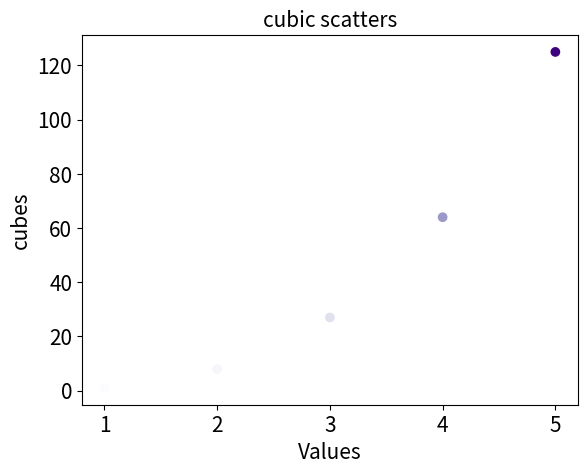

The script that saved this image:

import matplotlib.pyplot as plt

input_value=[1,2,3,4,5]
cubes=[1,8,27,64,125]
plt.scatter(input_value,cubes,c=cubes,cmap=plt.cm.Purples)

plt.title("cubic scatters",fontsize=15)
plt.xlabel("Values",fontsize=15)
plt.ylabel("cubes",fontsize=15)
plt.tick_params(axis='both',which='major',labelsize=15)


plt.show()
